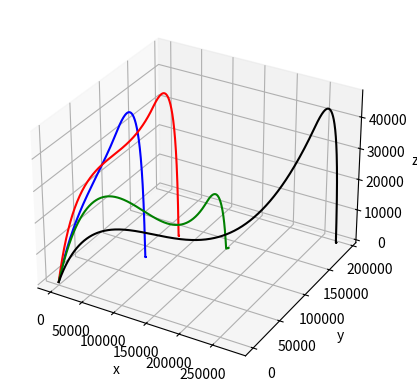

Python code for this plot:
import numpy as np
from scipy.integrate import odeint
import math
from mpl_toolkits import mplot3d
import matplotlib.pyplot as plt
G_BIG = 6.67430 * 10 ** (-11)                   #grav constant
PLANET_MASS = 5.972 * 10 ** 24                  #desired planet mass
PLANET_RADIUS = 6371000                         #desired planet radius
AIR_DENSITY = 1.275                             #desired air density
##WIND_SPEED = 0 #                              UNUSED (FOR NOW)
##WIND_ALPHA = math.pi/36                       # UNUSED (FOR NOW)
##WIND_BETA = math.pi/4                         # UNUSED (FOR NOW)
R1_MASS = 5200                                  #rocket components mass
R1_S = 0.81                                     #rocket area
R1_V = 1000                                     #rocket base speed
R1F_MASS = 52000                                #rocket fuel mass
R1F_CONSUMPTION = 900                           #rocket fuel consumption per second
R1F_SPEED = 1000                                #fuel exhaustion speed relative to the rocket
R1_ALPHA = math.pi/4                            #angle alpha in polar coordinates (X/Y plane)
R1_BETA = math.pi/4                             #angle beta in polar coordinates (Z plane)
#SOUND_V = 330                                  #UNUSED
G = G_BIG * PLANET_MASS/ (PLANET_RADIUS ** 2)   #computes g 
BIGNUMBA = 200000                               #seconds to evaluate trajectory after fuel is no more, leave it very big, matplotlib is very smart
#print(T_LIMIT)
global fig, ax
fig = plt.figure()                              #set up matplotlib for 3d plotting
ax = fig.add_subplot(111,projection='3d')
ax.set_xlabel("x")
ax.set_ylabel("y")
ax.set_zlabel("z")
def dxyzdt(f, t, rmass, fmass, fcons , fspeed, aird, rs, g): #solves the system of non-linear differential equations for first part of the trajectory, when fuel is present
    vx = f[1]       #obtain derivatives for speeds
    vy = f[3]
    vz = f[5]
    k = aird * 0.6 * rs / 2                                                                                             # air resistance coefficient, 0.6 is an aerodynamical coefficient for a rocket similar object
    d2xdt = (fcons * (-vx + fspeed) - k * math.sqrt(vx ** 2 + vy ** 2 + vz ** 2)*vx)/(rmass+fmass - fcons * t)          # differential equation for acceleration on proj X
    d2ydt = (fcons * (-vy + fspeed) - k * math.sqrt(vx ** 2 + vy ** 2 + vz ** 2)*vy)/(rmass+fmass - fcons * t)          # differential equation for acceleration on proj Y
    d2zdt = -g + (fcons * (-vz + fspeed) - k * math.sqrt(vx ** 2 + vy ** 2 + vz ** 2)*vz)/(rmass+fmass - fcons * t)     # differential equation for acceleration on proj Z
    return [vx,d2xdt,vy, d2ydt,vz, d2zdt]
def dxyz1dt(f, t, rmass, fmass, fcons , fspeed, aird, rs, g): #second part, without fuel => mass = constant
    vx = f[1]
    vy = f[3]
    vz = f[5]
    k = aird * 0.6 * rs / 2
    d2xdt = ( - k * math.sqrt(vx ** 2 + vy ** 2 + vz ** 2)*vx)/rmass
    d2ydt = ( - k * math.sqrt(vx ** 2 + vy ** 2 + vz ** 2)*vy)/rmass
    d2zdt = -g + ( - k * math.sqrt(vx ** 2 + vy ** 2 + vz ** 2)*vz)/rmass
    return [vx,d2xdt,vy, d2ydt,vz, d2zdt]
def plot_me(clr, a = math.pi/4, b = math.pi/4, fcons = 600, fsp = 1000, v = 1000): #made for easier plotting
    T_LIMIT = R1F_MASS // fcons #seconds for the first part of the trajectory
    ns = np.linspace(0,T_LIMIT,T_LIMIT)
    solution = odeint(dxyzdt, [0,v * math.sin(a)*math.sin(b),0,v*math.sin(b)*math.cos(a),0,v*math.cos(b)], ns , args = ( R1_MASS, R1F_MASS, fcons, fsp, AIR_DENSITY, R1_S, G))                                      #solving 1st equation
    ns2 = np.linspace(T_LIMIT+1, T_LIMIT+BIGNUMBA, BIGNUMBA)
    solution1 = odeint(dxyz1dt, [solution[:,0][-1],solution[:,1][-1],solution[:,2][-1],solution[:,3][-1],solution[:,4][-1],solution[:,5][-1]], ns2 , args = ( R1_MASS, R1F_MASS, fcons, fsp, AIR_DENSITY, R1_S, G)) #solving 2nd equation
    x=[] #merge arrays from the first and second part
    y=[]
    z=[]
    flag = 1 
    for i in range (0,T_LIMIT):
        x.append(solution[:,0][i])
        y.append(solution[:,2][i])
        z.append(solution[:,4][i])
    for i in range(0,BIGNUMBA):
        x.append(solution1[:,0][i])
        y.append(solution1[:,2][i])
        if solution1[:,4][i] > 0 and flag == 1: #to prevent ugly results below z = 0
            z.append(solution1[:,4][i])
        else: 
            z.append(0)
            flag = 0
    ax.plot(x,y,z,clr)
#cool examples
plot_me("blue",a = math.pi/6,fcons =600)
plot_me("red", a= math.pi/2000,fcons=300)
plot_me("green", a = math.pi/3,fcons = 200)
plot_me("black", a = math.pi/2, b = math.pi/3,fcons = 150,fsp=2000)
plt.show()
